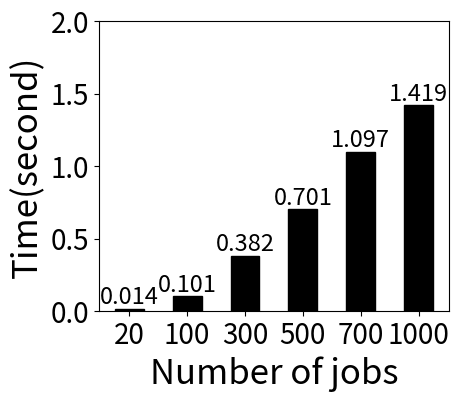

This figure's Python source:
from matplotlib import pyplot as plt
from matplotlib.pyplot import MultipleLocator
import numpy as np

jct = [0.014, 0.101, 0.382, 0.701, 1.097, 1.419]

labels = ['20', '100', '300', '500', '700', '1000']
y = np.array(list(labels))

fig, ax = plt.subplots(figsize=(5, 5))
# plt.rc('font', family="Times New Roman")
bar_width = 0.78

plt.bar(range(len(jct)), jct, width=0.5, color='black', edgecolor='black', tick_label=labels)

plt.ylabel('Time(second)', fontdict={'size': 25})
plt.xlabel('Number of jobs', fontdict={'size': 25})
plt.tick_params(labelsize=20)
# plt.xticks(rotation=70)

plt.ylim((0, 2.0))
ymajorLocator = MultipleLocator(0.5)
ax.yaxis.set_major_locator(ymajorLocator)

for a, b in zip(range(len(jct)), jct):
    plt.text(a, b, b, ha='center', va='bottom', fontsize=17)
plt.subplots_adjust(left=0.2, bottom=0.3)
plt.savefig('ttp_overhead.eps')
plt.show()